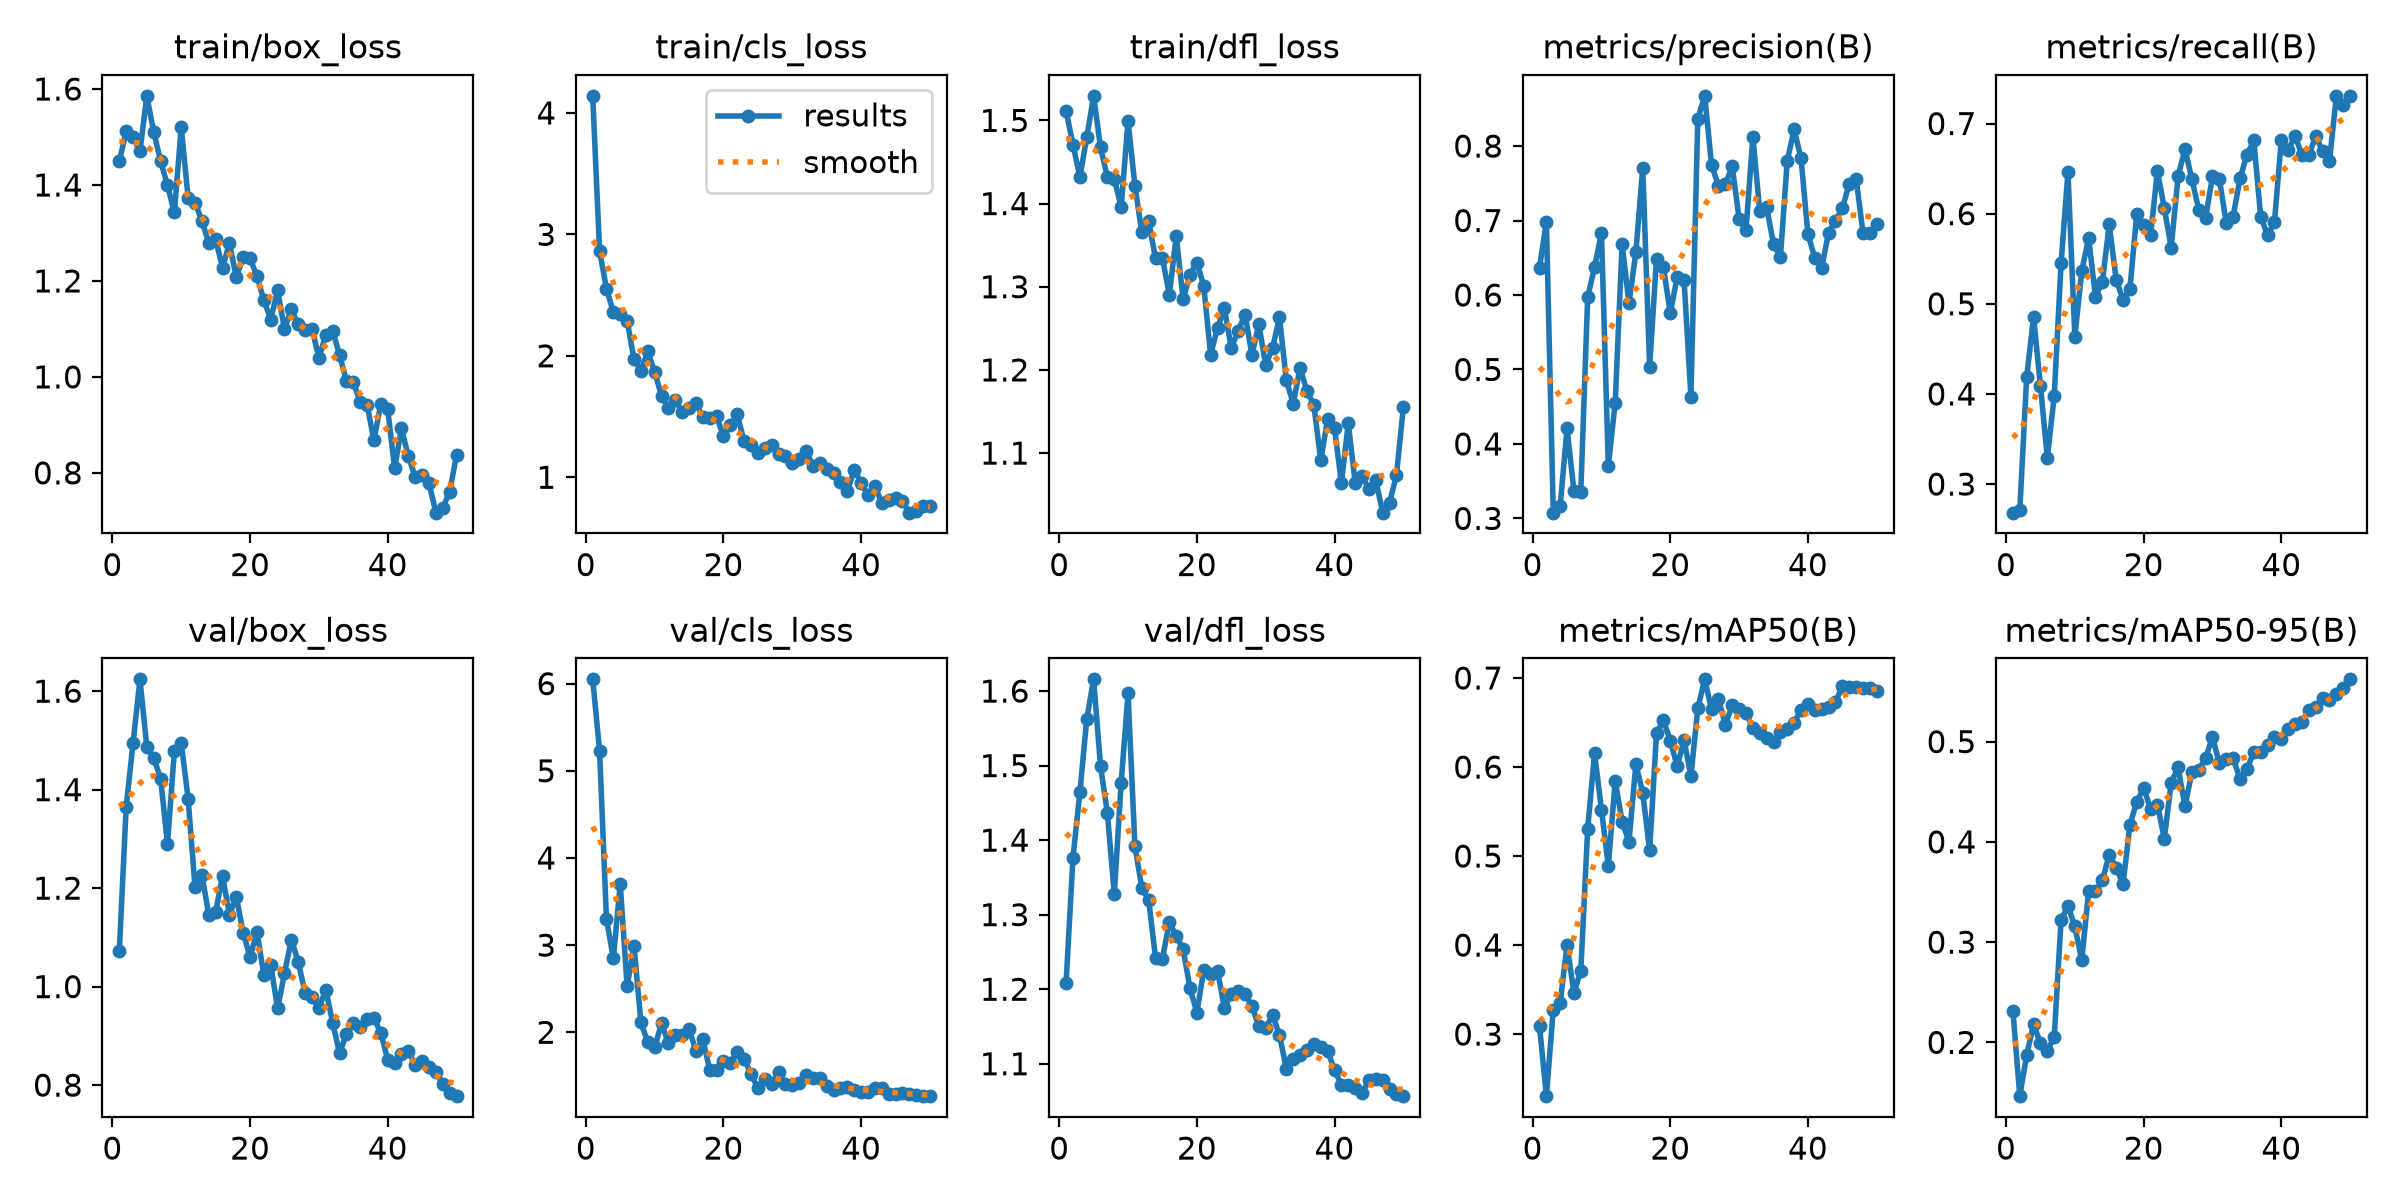

Data behind this chart, as committed beside it:
epoch, time, train/box_loss, train/cls_loss, train/dfl_loss, metrics/precision(B), metrics/recall(B), metrics/mAP50(B), metrics/mAP50-95(B), val/box_loss, val/cls_loss, val/dfl_loss, lr/pg0, lr/pg1, lr/pg2
1, 89.64, 1.449, 4.14, 1.511, 0.6369, 0.2682, 0.309, 0.2315, 1.073, 6.049, 1.209, 0.0004547, 0.0004547, 0.0004547
2, 177.7, 1.512, 2.861, 1.471, 0.698, 0.2712, 0.2303, 0.1464, 1.365, 5.231, 1.377, 0.0009126, 0.0009126, 0.0009126
3, 259.7, 1.501, 2.553, 1.432, 0.3077, 0.4187, 0.3275, 0.1874, 1.495, 3.297, 1.464, 0.001352, 0.001352, 0.001352
4, 336.3, 1.47, 2.36, 1.48, 0.3165, 0.4853, 0.3352, 0.218, 1.624, 2.849, 1.562, 0.001344, 0.001344, 0.001344
5, 418.6, 1.586, 2.342, 1.53, 0.4208, 0.4092, 0.3998, 0.1992, 1.486, 3.701, 1.616, 0.001316, 0.001316, 0.001316
6, 495.3, 1.51, 2.29, 1.468, 0.337, 0.3292, 0.3465, 0.1916, 1.464, 2.527, 1.499, 0.001288, 0.001288, 0.001288
7, 2544, 1.45, 1.972, 1.432, 0.3359, 0.3974, 0.371, 0.2052, 1.423, 2.989, 1.436, 0.001259, 0.001259, 0.001259
8, 2616, 1.399, 1.878, 1.43, 0.597, 0.545, 0.5306, 0.322, 1.29, 2.115, 1.327, 0.001231, 0.001231, 0.001231
9, 2682, 1.343, 2.037, 1.396, 0.6376, 0.6462, 0.6155, 0.3362, 1.478, 1.887, 1.477, 0.001203, 0.001203, 0.001203
10, 2751, 1.521, 1.866, 1.499, 0.6836, 0.4633, 0.5523, 0.3157, 1.495, 1.828, 1.597, 0.001174, 0.001174, 0.001174
11, 2827, 1.373, 1.671, 1.421, 0.3705, 0.5362, 0.489, 0.2818, 1.381, 2.101, 1.392, 0.001146, 0.001146, 0.001146
12, 2911, 1.363, 1.572, 1.365, 0.4553, 0.573, 0.5845, 0.3507, 1.202, 1.876, 1.336, 0.001118, 0.001118, 0.001118
13, 2989, 1.326, 1.633, 1.379, 0.6684, 0.5075, 0.5388, 0.351, 1.227, 1.967, 1.319, 0.001089, 0.001089, 0.001089
14, 3066, 1.279, 1.539, 1.334, 0.5891, 0.5244, 0.516, 0.3617, 1.146, 1.965, 1.241, 0.001061, 0.001061, 0.001061
15, 3142, 1.287, 1.572, 1.335, 0.6571, 0.5881, 0.6031, 0.3874, 1.151, 2.033, 1.241, 0.001033, 0.001033, 0.001033
16, 3215, 1.227, 1.611, 1.29, 0.771, 0.5269, 0.5711, 0.3744, 1.225, 1.789, 1.29, 0.001005, 0.001005, 0.001005
17, 3294, 1.279, 1.496, 1.361, 0.5034, 0.5044, 0.5063, 0.3576, 1.146, 1.917, 1.271, 0.0009763, 0.0009763, 0.0009763
18, 3369, 1.207, 1.491, 1.285, 0.6481, 0.5166, 0.6379, 0.4169, 1.183, 1.571, 1.254, 0.000948, 0.000948, 0.000948
19, 3453, 1.251, 1.503, 1.314, 0.6376, 0.5998, 0.6525, 0.44, 1.109, 1.568, 1.201, 0.0009197, 0.0009197, 0.0009197
20, 3532, 1.247, 1.336, 1.329, 0.5754, 0.5878, 0.6298, 0.4538, 1.06, 1.667, 1.168, 0.0008914, 0.0008914, 0.0008914
21, 3608, 1.21, 1.431, 1.301, 0.6236, 0.576, 0.6007, 0.4332, 1.112, 1.653, 1.225, 0.0008631, 0.0008631, 0.0008631
22, 3684, 1.16, 1.517, 1.218, 0.6206, 0.6474, 0.6302, 0.4371, 1.024, 1.772, 1.22, 0.0008348, 0.0008348, 0.0008348
23, 3765, 1.12, 1.296, 1.251, 0.4636, 0.606, 0.5897, 0.4031, 1.044, 1.699, 1.224, 0.0008065, 0.0008065, 0.0008065
24, 3848, 1.18, 1.263, 1.274, 0.8366, 0.5623, 0.6659, 0.4589, 0.9561, 1.518, 1.175, 0.0007782, 0.0007782, 0.0007782
25, 3933, 1.1, 1.2, 1.226, 0.8675, 0.6413, 0.6985, 0.4742, 1.027, 1.359, 1.194, 0.0007499, 0.0007499, 0.0007499
26, 4009, 1.141, 1.238, 1.247, 0.7744, 0.6718, 0.6648, 0.4354, 1.096, 1.468, 1.198, 0.0007216, 0.0007216, 0.0007216
27, 4085, 1.109, 1.264, 1.266, 0.747, 0.6385, 0.6764, 0.4693, 1.05, 1.412, 1.194, 0.0006934, 0.0006934, 0.0006934
28, 4159, 1.097, 1.19, 1.218, 0.7486, 0.6046, 0.6477, 0.4715, 0.9869, 1.549, 1.177, 0.0006651, 0.0006651, 0.0006651
29, 4235, 1.1, 1.176, 1.255, 0.773, 0.5954, 0.6691, 0.4841, 0.9789, 1.411, 1.15, 0.0006368, 0.0006368, 0.0006368
30, 4309, 1.039, 1.118, 1.205, 0.702, 0.6415, 0.6647, 0.5044, 0.9562, 1.394, 1.148, 0.0006085, 0.0006085, 0.0006085
31, 4386, 1.087, 1.15, 1.227, 0.6871, 0.6385, 0.6612, 0.4785, 0.9939, 1.421, 1.165, 0.0005802, 0.0005802, 0.0005802
32, 4467, 1.096, 1.219, 1.263, 0.8123, 0.5898, 0.6437, 0.4827, 0.9269, 1.507, 1.139, 0.0005519, 0.0005519, 0.0005519
33, 4598, 1.046, 1.092, 1.188, 0.7129, 0.5968, 0.6378, 0.4834, 0.8647, 1.475, 1.093, 0.0005236, 0.0005236, 0.0005236
34, 4724, 0.9921, 1.117, 1.159, 0.7177, 0.6391, 0.6321, 0.4628, 0.9039, 1.477, 1.106, 0.0004953, 0.0004953, 0.0004953
35, 4851, 0.9889, 1.069, 1.203, 0.6687, 0.6653, 0.6282, 0.4723, 0.9255, 1.379, 1.112, 0.000467, 0.000467, 0.000467
36, 4978, 0.9483, 1.035, 1.174, 0.6506, 0.6813, 0.6397, 0.4898, 0.917, 1.339, 1.119, 0.0004387, 0.0004387, 0.0004387
37, 5103, 0.9424, 0.9582, 1.158, 0.7805, 0.5968, 0.6426, 0.4892, 0.935, 1.364, 1.126, 0.0004104, 0.0004104, 0.0004104
38, 5228, 0.8676, 0.8866, 1.091, 0.8223, 0.576, 0.6496, 0.4968, 0.9356, 1.371, 1.123, 0.0003821, 0.0003821, 0.0003821
39, 5355, 0.9445, 1.058, 1.141, 0.7835, 0.5907, 0.6645, 0.5051, 0.9057, 1.337, 1.117, 0.0003538, 0.0003538, 0.0003538
40, 5482, 0.9327, 0.9564, 1.13, 0.6816, 0.6813, 0.6712, 0.5022, 0.852, 1.316, 1.091, 0.0003255, 0.0003255, 0.0003255
41, 5607, 0.8092, 0.8508, 1.064, 0.6502, 0.6702, 0.6641, 0.5131, 0.844, 1.315, 1.072, 0.0002972, 0.0002972, 0.0002972
42, 5735, 0.8927, 0.9316, 1.136, 0.6361, 0.6861, 0.665, 0.518, 0.8632, 1.363, 1.071, 0.0002689, 0.0002689, 0.0002689
43, 5859, 0.8341, 0.786, 1.065, 0.6838, 0.6653, 0.6679, 0.5197, 0.8693, 1.362, 1.067, 0.0002406, 0.0002406, 0.0002406
44, 5985, 0.7917, 0.8119, 1.073, 0.6998, 0.6653, 0.673, 0.5317, 0.8403, 1.289, 1.061, 0.0002123, 0.0002123, 0.0002123
45, 6110, 0.7965, 0.8264, 1.056, 0.7163, 0.6858, 0.6905, 0.5347, 0.848, 1.291, 1.078, 0.0001841, 0.0001841, 0.0001841
46, 6235, 0.7786, 0.8012, 1.067, 0.749, 0.6694, 0.6901, 0.5431, 0.8368, 1.304, 1.08, 0.0001558, 0.0001558, 0.0001558
47, 6360, 0.717, 0.7085, 1.028, 0.7564, 0.6586, 0.6902, 0.5413, 0.8257, 1.295, 1.078, 0.0001275, 0.0001275, 0.0001275
48, 6485, 0.7271, 0.7199, 1.041, 0.6837, 0.7308, 0.6886, 0.5475, 0.803, 1.28, 1.066, 9.91726e-05, 9.91726e-05, 9.91726e-05
49, 6609, 0.761, 0.76, 1.073, 0.6836, 0.7209, 0.6886, 0.5538, 0.7847, 1.271, 1.059, 7.08784e-05, 7.08784e-05, 7.08784e-05
50, 6731, 0.8369, 0.7655, 1.155, 0.6957, 0.7308, 0.6857, 0.5622, 0.7776, 1.267, 1.057, 4.25842e-05, 4.25842e-05, 4.25842e-05
